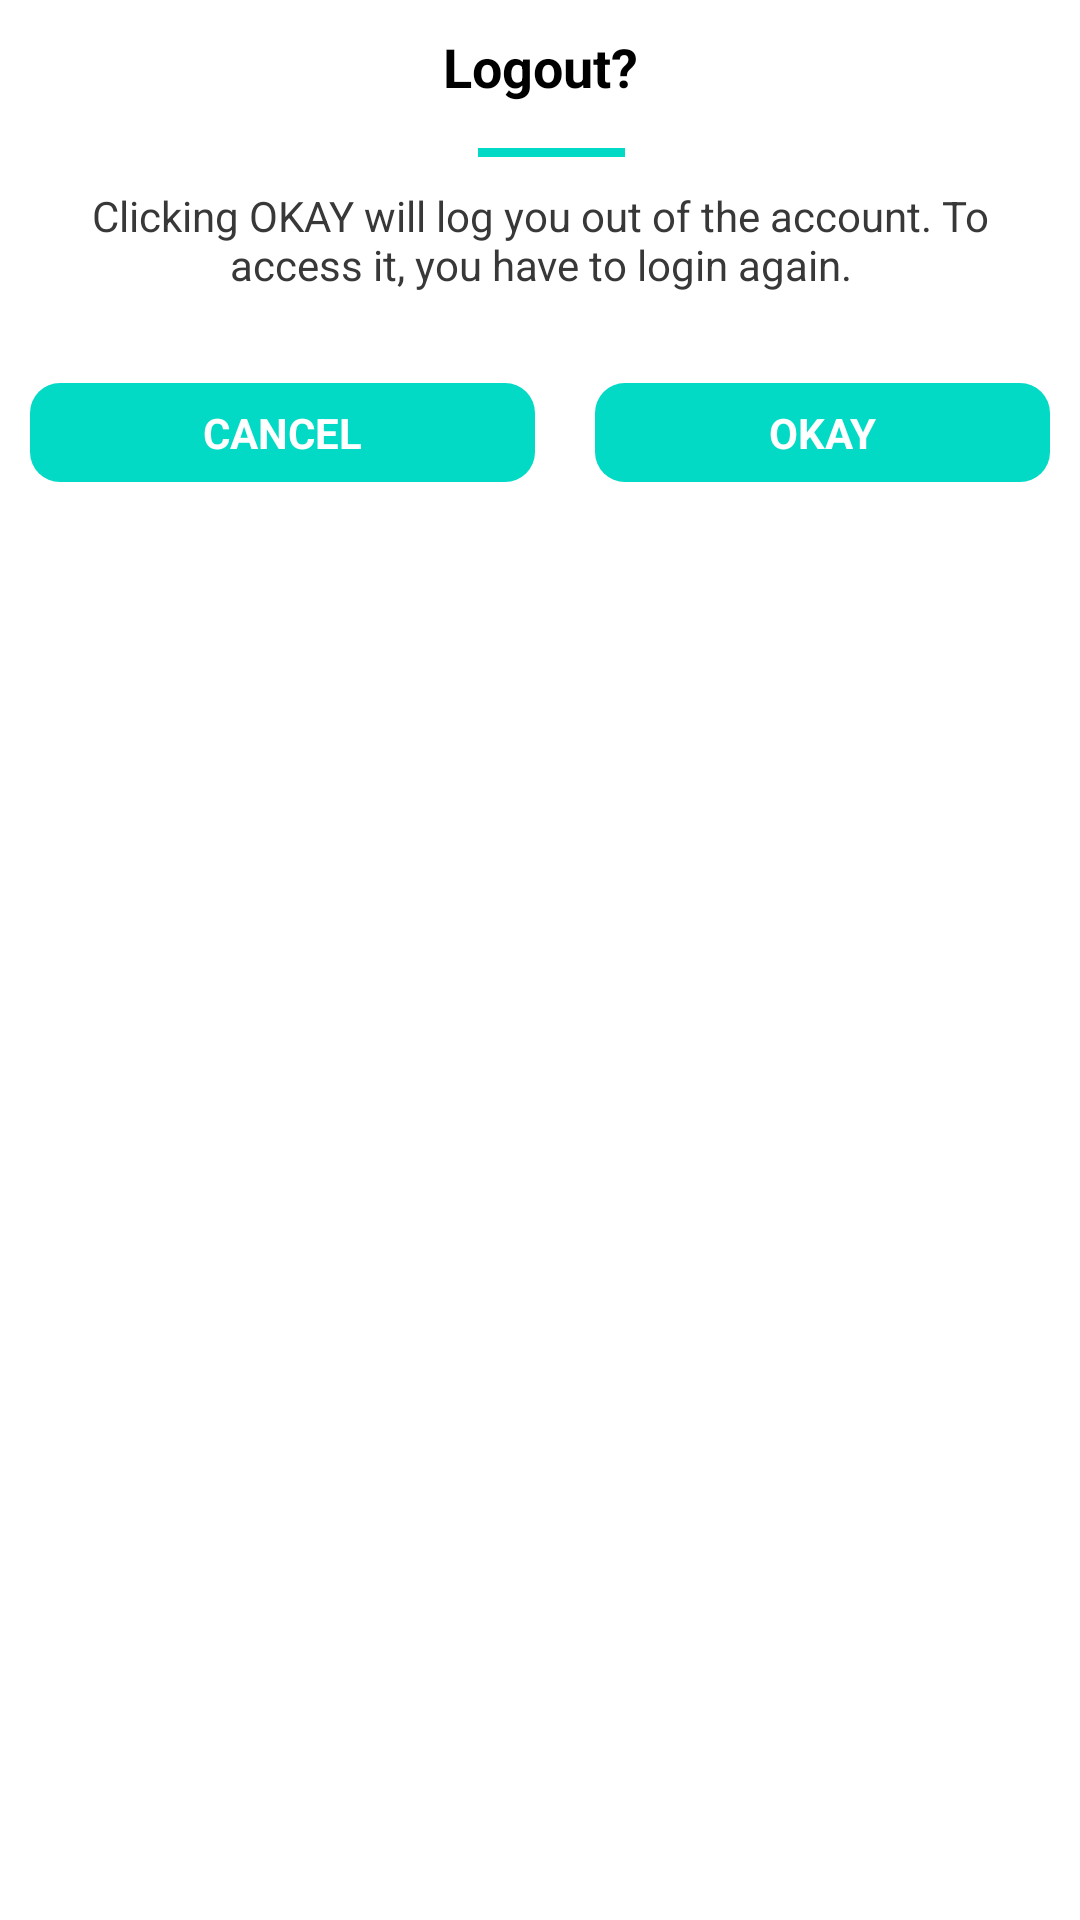

This screen was rendered from an Android layout file. Write that file and the resources it references.
<!-- AndroidManifest.xml: application theme Theme.Nav_drawer -->
<!-- res/layout/layout_dialog.xml -->
<?xml version="1.0" encoding="utf-8"?>
<LinearLayout xmlns:android="http://schemas.android.com/apk/res/android"
    xmlns:app="http://schemas.android.com/apk/res-auto"
    xmlns:custom="http://schemas.android.com/apk/res-auto"
    xmlns:tools="http://schemas.android.com/tools"
    android:layout_width="match_parent"
    android:layout_height="match_parent"
    android:orientation="vertical">

    <TextView
        android:layout_width="match_parent"
        android:layout_height="wrap_content"
        android:gravity="center_horizontal|center_vertical"
        android:padding="10dp"
        android:text="Logout?"
        android:textAppearance="?android:textAppearanceMedium"
        android:textColor="#000"
        android:textStyle="bold" />

    <TextView
        android:layout_width="49dp"
        android:layout_height="3dp"
        android:layout_gravity="center"
        android:layout_marginLeft="4dp"
        android:layout_marginTop="5dp"
        android:background="@color/teal_200" />

    <TextView
        android:layout_width="match_parent"
        android:layout_height="wrap_content"
        android:layout_marginBottom="10dp"
        android:gravity="center_horizontal|center_vertical"
        android:padding="10dp"
        android:text="Clicking OKAY will log you out of the account. To access it, you have to login again."
        android:textAppearance="?android:textAppearanceSmall"
        android:textColor="#383838" />

    <LinearLayout
        android:layout_width="match_parent"
        android:layout_height="wrap_content"
        android:background="@color/white"
        android:orientation="horizontal">


        <TextView
            android:id="@+id/textviewCancel"
            android:layout_width="wrap_content"
            android:layout_height="wrap_content"
            android:layout_centerInParent="true"
            android:layout_gravity="center"
            android:layout_margin="10dp"
            android:layout_weight="1"
            android:gravity="center"
            android:onClick="mainWidgetClicked"
            android:background="@drawable/custom_button"
            android:padding="7dp"
            android:text="CANCEL"
            android:textAppearance="?android:textAppearanceSmall"
            android:textColor="@color/white"
            android:textStyle="bold" />

        <TextView
            android:id="@+id/textviewOKAY"
            android:layout_width="wrap_content"
            android:layout_height="wrap_content"
            android:layout_centerInParent="true"
            android:layout_gravity="center"
            android:layout_margin="10dp"
            android:layout_weight="1"
            android:background="@drawable/custom_button"
            android:gravity="center"
            android:onClick="mainWidgetClicked"
            android:padding="7dp"
            android:text="OKAY"
            android:textAppearance="?android:textAppearanceSmall"
            android:textColor="@color/white"
            android:textStyle="bold" />


    </LinearLayout>

</LinearLayout>
<!-- resources referenced by this layout -->
<resources>
  <color name="teal_200">#FF03DAC5</color>
  <color name="white">#FFFFFFFF</color>
  <!-- drawable custom_button (drawable) -->
  <?xml version="1.0" encoding="utf-8"?>
  <shape xmlns:android="http://schemas.android.com/apk/res/android" android:shape="rectangle">
  
      <solid android:color="@color/colorPrimary"/>
      <corners android:radius="10dp"></corners>
  
  </shape>
  <style name="Theme.Nav_drawer" parent="Theme.MaterialComponents.DayNight.DarkActionBar">
          
          <item name="colorPrimary">@color/purple_500</item>
          <item name="colorPrimaryVariant">@color/purple_700</item>
          <item name="colorOnPrimary">@color/white</item>
          
          <item name="colorSecondary">@color/teal_200</item>
          <item name="colorSecondaryVariant">@color/teal_700</item>
          <item name="colorOnSecondary">@color/black</item>
          
          <item name="android:statusBarColor" tools:targetApi="l">?attr/colorPrimaryVariant</item>
          
      </style>
  <color name="colorPrimary">@color/teal_200</color>
  <color name="purple_500">#FF03DAC5</color>
  <color name="purple_700">#B2EBF2</color>
  <color name="teal_700">#0097A7</color>
  <color name="black">#FF000000</color>
</resources>
